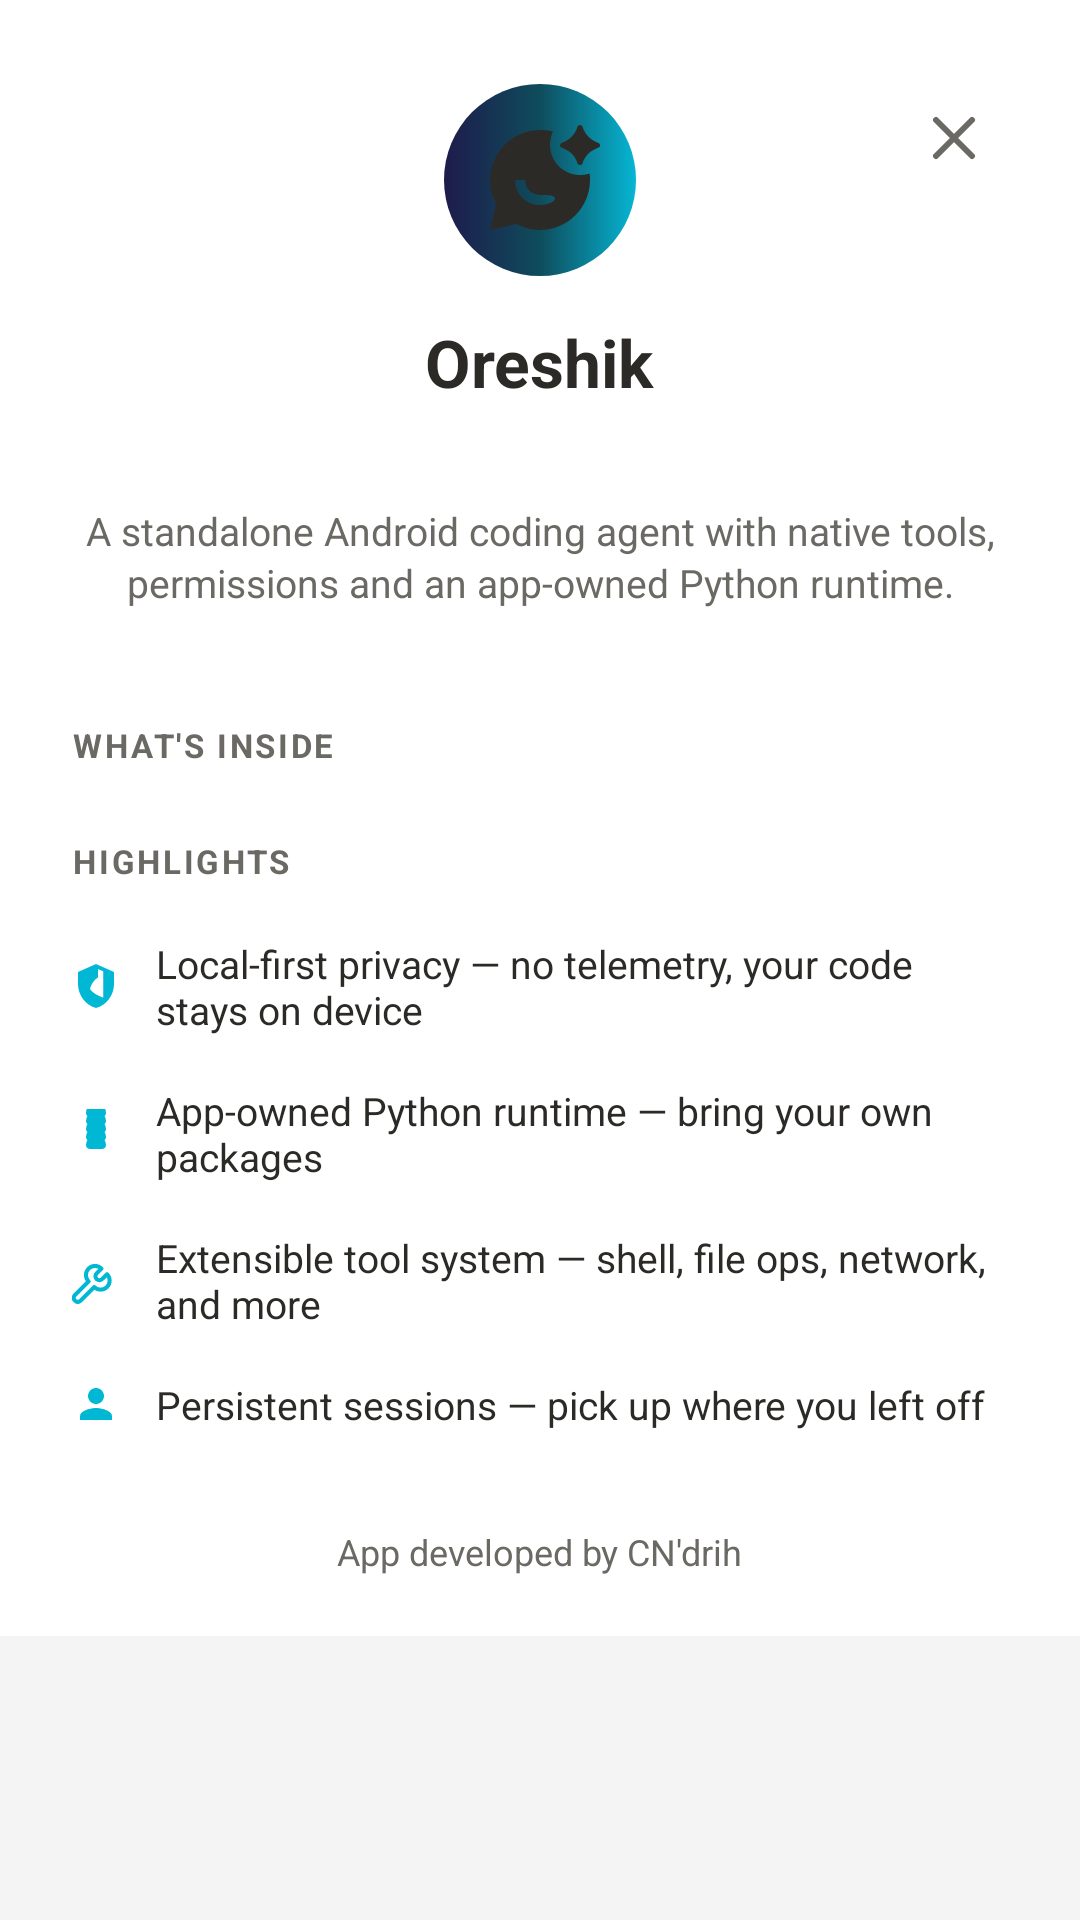

Write the Android layout XML for this screen, with the resource values it uses.
<!-- AndroidManifest.xml: application theme Theme.Oreshik -->
<!-- res/layout/dialog_about.xml -->
<?xml version="1.0" encoding="utf-8"?>
<ScrollView xmlns:android="http://schemas.android.com/apk/res/android"
    xmlns:app="http://schemas.android.com/apk/res-auto"
    xmlns:tools="http://schemas.android.com/tools"
    android:layout_width="match_parent"
    android:layout_height="wrap_content"
    android:overScrollMode="never"
    android:scrollbars="none">

    <LinearLayout
        android:layout_width="match_parent"
        android:layout_height="wrap_content"
        android:background="@color/bg_dialog"
        android:orientation="vertical"
        android:paddingStart="24dp"
        android:paddingTop="28dp"
        android:paddingEnd="24dp"
        android:paddingBottom="20dp">

        
        <FrameLayout
            android:layout_width="match_parent"
            android:layout_height="wrap_content">

            <ImageView
                android:layout_width="64dp"
                android:layout_height="64dp"
                android:layout_gravity="center_horizontal"
                android:background="@drawable/bg_circle_brand"
                android:contentDescription="@null"
                android:padding="12dp"
                android:src="@drawable/ic_burst"
                app:tint="@color/text_primary" />

            <ImageButton
                android:id="@+id/btnCloseAbout"
                android:layout_width="36dp"
                android:layout_height="36dp"
                android:layout_gravity="top|end"
                android:background="?attr/selectableItemBackgroundBorderless"
                android:contentDescription="@string/close"
                android:padding="8dp"
                android:src="@drawable/ic_close"
                app:tint="@color/text_secondary" />

        </FrameLayout>

        
        <TextView
            android:layout_width="wrap_content"
            android:layout_height="wrap_content"
            android:layout_gravity="center_horizontal"
            android:layout_marginTop="14dp"
            android:text="@string/app_name"
            android:textColor="@color/text_primary"
            android:textSize="22sp"
            android:textStyle="bold" />

        <TextView
            android:id="@+id/tvAboutVersion"
            android:layout_width="wrap_content"
            android:layout_height="wrap_content"
            android:layout_gravity="center_horizontal"
            android:layout_marginTop="3dp"
            android:textColor="@color/text_secondary"
            android:textSize="13sp"
            tools:text="Oreshik Agent • 1.1.0" />

        <TextView
            android:layout_width="match_parent"
            android:layout_height="wrap_content"
            android:layout_marginTop="12dp"
            android:gravity="center"
            android:lineSpacingExtra="2dp"
            android:text="@string/about_tagline"
            android:textColor="@color/text_secondary"
            android:textSize="13sp" />

        
        <com.google.android.material.chip.ChipGroup
            android:id="@+id/chipGroupAbout"
            android:layout_width="match_parent"
            android:layout_height="wrap_content"
            android:layout_marginTop="16dp"
            android:layout_marginBottom="4dp"
            app:chipSpacing="8dp"
            app:chipSpacingHorizontal="8dp"
            app:chipSpacingVertical="8dp"
            app:singleLine="false" />

        
        <LinearLayout
            android:layout_width="match_parent"
            android:layout_height="wrap_content"
            android:layout_marginTop="18dp"
            android:orientation="vertical">

            <TextView
                android:layout_width="wrap_content"
                android:layout_height="wrap_content"
                android:letterSpacing="0.08"
                android:text="@string/about_whats_inside"
                android:textAllCaps="true"
                android:textColor="@color/text_secondary"
                android:textSize="11sp"
                android:textStyle="bold" />

            <LinearLayout
                android:id="@+id/aboutFeatureList"
                android:layout_width="match_parent"
                android:layout_height="wrap_content"
                android:layout_marginTop="10dp"
                android:orientation="vertical" />
        </LinearLayout>

        
        <LinearLayout
            android:layout_width="match_parent"
            android:layout_height="wrap_content"
            android:layout_marginTop="14dp"
            android:orientation="vertical">

            <TextView
                android:layout_width="wrap_content"
                android:layout_height="wrap_content"
                android:letterSpacing="0.08"
                android:text="@string/about_highlights"
                android:textAllCaps="true"
                android:textColor="@color/text_secondary"
                android:textSize="11sp"
                android:textStyle="bold" />

            <LinearLayout
                android:layout_width="match_parent"
                android:layout_height="wrap_content"
                android:layout_marginTop="10dp"
                android:orientation="vertical">

                <TextView
                    android:layout_width="match_parent"
                    android:layout_height="wrap_content"
                    app:drawableStartCompat="@drawable/ic_root_about"
                    android:drawablePadding="12dp"
                    app:drawableTint="@color/brand_500"
                    android:gravity="center_vertical"
                    android:paddingTop="8dp"
                    android:paddingBottom="8dp"
                    android:text="@string/about_hi_privacy"
                    android:textColor="@color/text_primary"
                    android:textSize="13sp" />

                <TextView
                    android:layout_width="match_parent"
                    android:layout_height="wrap_content"
                    app:drawableStartCompat="@drawable/ic_runtime_about"
                    android:drawablePadding="12dp"
                    app:drawableTint="@color/brand_500"
                    android:gravity="center_vertical"
                    android:paddingTop="8dp"
                    android:paddingBottom="8dp"
                    android:text="@string/about_hi_runtime"
                    android:textColor="@color/text_primary"
                    android:textSize="13sp" />

                <TextView
                    android:layout_width="match_parent"
                    android:layout_height="wrap_content"
                    app:drawableStartCompat="@drawable/ic_tools_about"
                    android:drawablePadding="12dp"
                    app:drawableTint="@color/brand_500"
                    android:gravity="center_vertical"
                    android:paddingTop="8dp"
                    android:paddingBottom="8dp"
                    android:text="@string/about_hi_tools"
                    android:textColor="@color/text_primary"
                    android:textSize="13sp" />

                <TextView
                    android:layout_width="match_parent"
                    android:layout_height="wrap_content"
                    app:drawableStartCompat="@drawable/ic_sessions_about"
                    android:drawablePadding="12dp"
                    app:drawableTint="@color/brand_500"
                    android:gravity="center_vertical"
                    android:paddingTop="8dp"
                    android:paddingBottom="8dp"
                    android:text="@string/about_hi_sessions"
                    android:textColor="@color/text_primary"
                    android:textSize="13sp" />
            </LinearLayout>
        </LinearLayout>

        
        <TextView
            android:layout_width="wrap_content"
            android:layout_height="wrap_content"
            android:layout_gravity="center_horizontal"
            android:layout_marginTop="24dp"
            android:text="@string/app_developed_by_cn_drih"
            android:textColor="@color/text_secondary"
            android:textSize="12sp" />

    </LinearLayout>

</ScrollView>
<!-- resources referenced by this layout -->
<resources>
  <color name="bg_dialog">@color/bg_card</color>
  <color name="brand_500">#00B8D4</color>
  <color name="text_primary">#2B2A27</color>
  <color name="text_secondary">#6B6963</color>
  <!-- drawable bg_circle_brand (drawable) -->
  <?xml version="1.0" encoding="utf-8"?>
  <shape xmlns:android="http://schemas.android.com/apk/res/android"
      android:shape="oval">
      <gradient
          android:startColor="#1E1B4B"
          android:centerColor="#0E4C5C"
          android:endColor="#06B6D4" />
  </shape>
  <!-- drawable ic_sessions_about (drawable) -->
  <?xml version="1.0" encoding="utf-8"?>
  <vector xmlns:android="http://schemas.android.com/apk/res/android"
      android:width="16dp"
      android:height="16dp"
      android:viewportWidth="24"
      android:viewportHeight="24">
      <path android:fillColor="#FF000000" android:pathData="M12,12c2.21,0 4,-1.79 4,-4s-1.79,-4 -4,-4 -4,1.79 -4,4 1.79,4 4,4zm0,2c-2.67,0 -8,1.34 -8,4v2h16v-2c0,-2.66 -5.33,-4 -8,-4z" />
  </vector>
  <string name="about_hi_privacy">Local-first privacy — no telemetry, your code stays on device</string>
  <string name="about_hi_runtime">App-owned Python runtime — bring your own packages</string>
  <string name="about_hi_sessions">Persistent sessions — pick up where you left off</string>
  <string name="about_hi_tools">Extensible tool system — shell, file ops, network, and more</string>
  <string name="about_highlights">Highlights</string>
  <string name="about_tagline">A standalone Android coding agent with native tools, permissions and an app-owned Python runtime.</string>
  <string name="about_whats_inside">What\'s inside</string>
  <string name="app_developed_by_cn_drih">App developed by CN\'drih</string>
  <string name="app_name">Oreshik</string>
  <string name="close">Close</string>
  <color name="bg_card">#FFFFFF</color>
  <color name="colorPrimary">@color/brand_500</color>
  <color name="colorPrimaryVariant">@color/brand_600</color>
  <color name="colorOnPrimary">#002025</color>
  <color name="colorAccent">@color/brand_500</color>
  <color name="colorSurface">@color/bg_card</color>
  <color name="colorOnSurface">@color/text_primary</color>
  <style name="ThemeOverlay.Oreshik.BottomSheetDialog" parent="ThemeOverlay.MaterialComponents.BottomSheetDialog">
          <item name="android:windowBackground">@android:color/transparent</item>
          <item name="android:colorBackgroundFloating">@android:color/transparent</item>
          <item name="bottomSheetStyle">@style/Widget.Oreshik.BottomSheet.Modal</item>
      </style>
  <style name="Widget.Oreshik.CardView" parent="Widget.MaterialComponents.CardView">
          <item name="cardElevation">1dp</item>
          <item name="cardMaxElevation">1dp</item>
          <item name="strokeWidth">0dp</item>
      </style>
  <style name="Widget.Oreshik.Button.Outlined" parent="Widget.MaterialComponents.Button.OutlinedButton">
          <item name="strokeWidth">0dp</item>
      </style>
  <color name="colorBackground">@color/bg_root</color>
  <color name="colorOnBackground">@color/text_primary</color>
  <color name="bg_root">#F4F4F4</color>
  <style name="AppWindowAnimation">
          <item name="android:activityOpenEnterAnimation">@anim/activity_open_enter</item>
          <item name="android:activityOpenExitAnimation">@anim/activity_open_exit</item>
          <item name="android:activityCloseEnterAnimation">@anim/activity_close_enter</item>
          <item name="android:activityCloseExitAnimation">@anim/activity_close_exit</item>
      </style>
  <color name="brand_600">#00838F</color>
  <style name="Widget.Oreshik.BottomSheet.Modal" parent="Widget.MaterialComponents.BottomSheet.Modal">
          <item name="android:background">@android:color/transparent</item>
          <item name="backgroundTint">@android:color/transparent</item>
          <item name="android:elevation">0dp</item>
          <item name="elevation">0dp</item>
      </style>
</resources>
